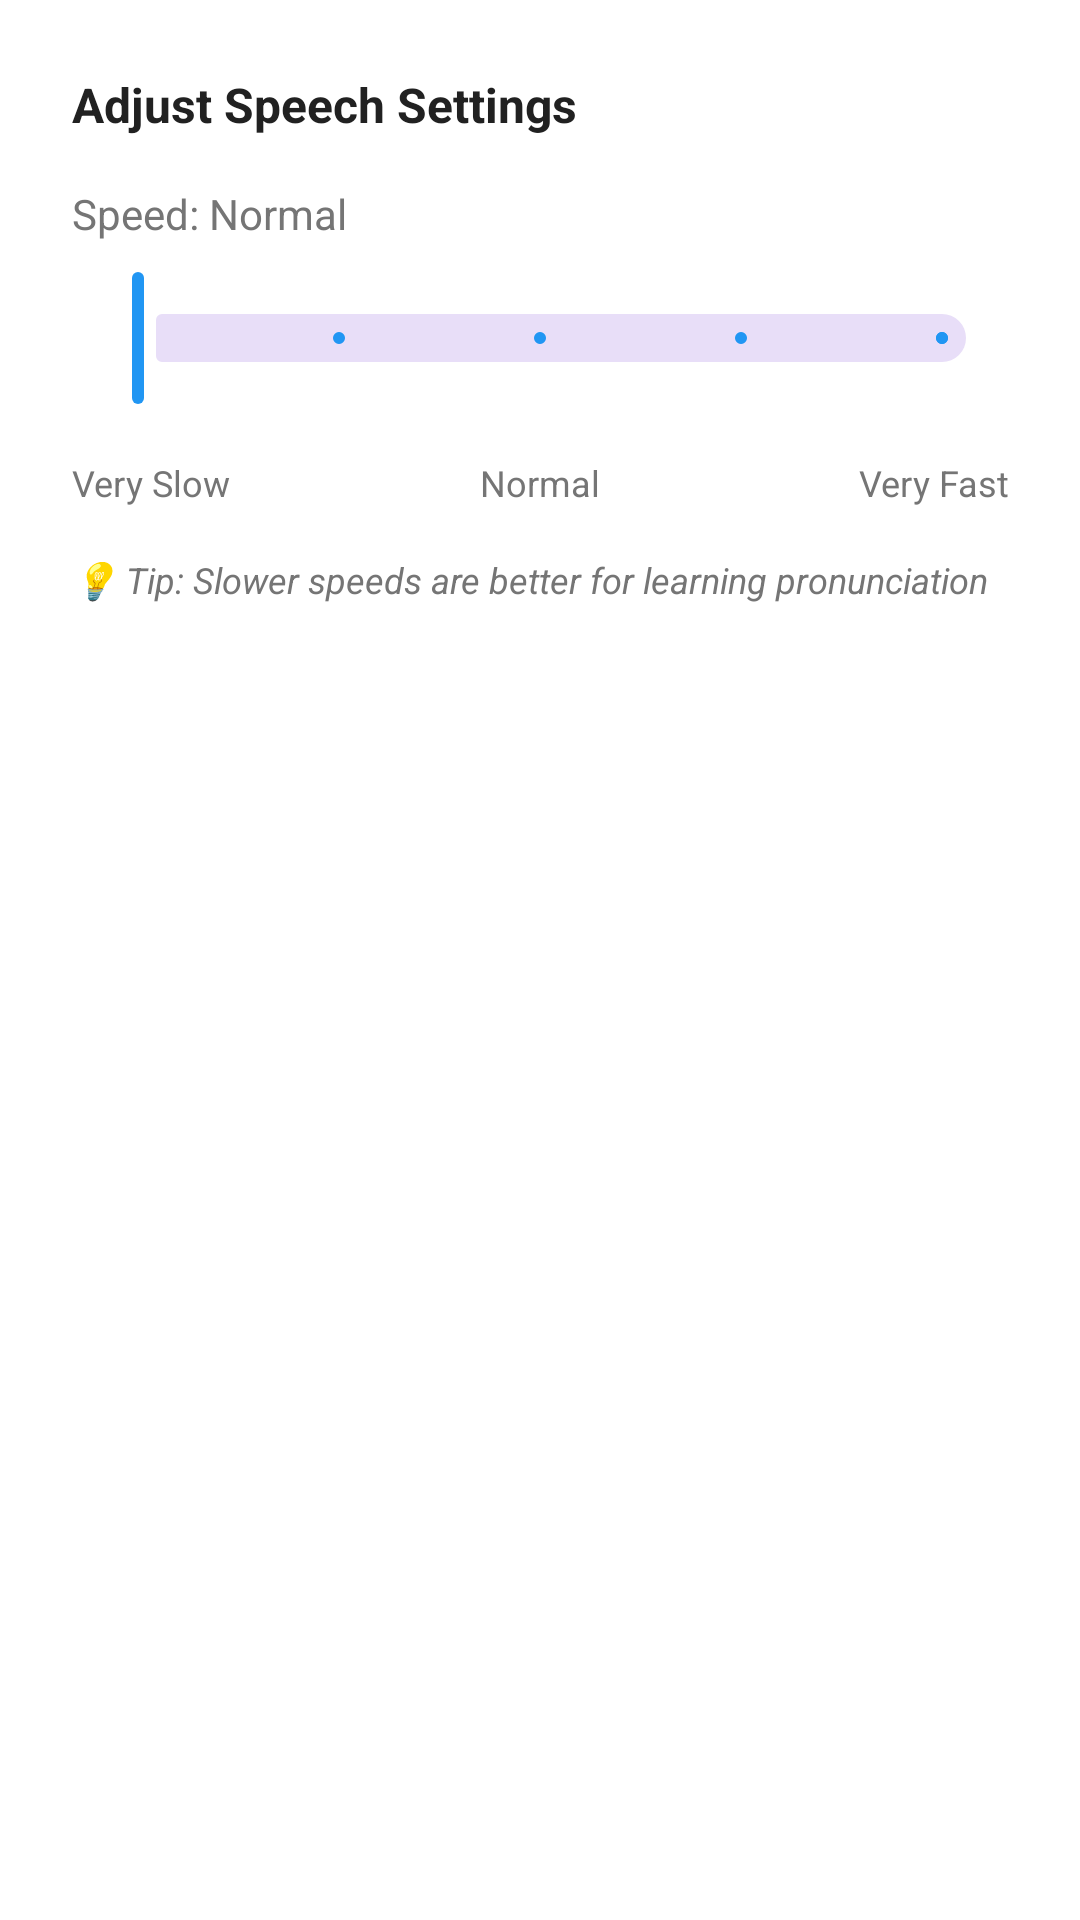

Layout XML and referenced resources for this Android screen:
<!-- AndroidManifest.xml: application theme Theme.Translator -->
<!-- res/layout/dialog_speech_settings.xml -->
<?xml version="1.0" encoding="utf-8"?>

<LinearLayout xmlns:android="http://schemas.android.com/apk/res/android"
    xmlns:app="http://schemas.android.com/apk/res-auto"
    android:layout_width="match_parent"
    android:layout_height="wrap_content"
    android:orientation="vertical"
    android:padding="24dp">

    <TextView
        android:layout_width="wrap_content"
        android:layout_height="wrap_content"
        android:layout_marginBottom="16dp"
        android:text="Adjust Speech Settings"
        android:textColor="@color/text_primary"
        android:textSize="16sp"
        android:textStyle="bold" />

    <TextView
        android:id="@+id/tv_speed_text"
        android:layout_width="wrap_content"
        android:layout_height="wrap_content"
        android:layout_marginBottom="8dp"
        android:text="Speed: Normal"
        android:textColor="@color/text_secondary"
        android:textSize="14sp" />

    <com.google.android.material.slider.Slider
        android:id="@+id/slider_speech_speed"
        android:layout_width="match_parent"
        android:layout_height="wrap_content"
        android:layout_marginBottom="16dp"
        android:stepSize="0.25"
        android:valueFrom="0.5"
        android:valueTo="1.5"
        android:contentDescription="Speech speed slider, range from very slow to very fast"
        android:importantForAccessibility="yes"
        app:labelBehavior="gone" />

    <LinearLayout
        android:layout_width="match_parent"
        android:layout_height="wrap_content"
        android:orientation="horizontal">

        <TextView
            android:layout_width="0dp"
            android:layout_height="wrap_content"
            android:layout_weight="1"
            android:text="Very Slow"
            android:textAlignment="textStart"
            android:textColor="@color/text_secondary"
            android:textSize="12sp" />

        <TextView
            android:layout_width="0dp"
            android:layout_height="wrap_content"
            android:layout_weight="1"
            android:text="Normal"
            android:textAlignment="center"
            android:textColor="@color/text_secondary"
            android:textSize="12sp" />

        <TextView
            android:layout_width="0dp"
            android:layout_height="wrap_content"
            android:layout_weight="1"
            android:text="Very Fast"
            android:textAlignment="textEnd"
            android:textColor="@color/text_secondary"
            android:textSize="12sp" />

    </LinearLayout>

    <TextView
        android:layout_width="wrap_content"
        android:layout_height="wrap_content"
        android:layout_marginTop="16dp"
        android:text="💡 Tip: Slower speeds are better for learning pronunciation"
        android:textColor="@color/text_secondary"
        android:textSize="12sp"
        android:textStyle="italic" />

</LinearLayout>
<!-- resources referenced by this layout -->
<resources>
  <color name="text_primary">#212121</color>
  <color name="text_secondary">#757575</color>
  <style name="Theme.Translator" parent="Base.Theme.Translator" />
  <style name="Base.Theme.Translator" parent="Theme.Material3.DayNight.NoActionBar">
          
          <item name="colorPrimary">@color/primary_color</item>
          <item name="colorPrimaryDark">@color/primary_dark</item>
          <item name="colorAccent">@color/accent_color</item>
          <item name="android:colorBackground">@android:color/white</item>
          <item name="android:textColorPrimary">@color/text_primary</item>
      </style>
  <color name="primary_color">#2196F3</color>
  <color name="primary_dark">#1976D2</color>
  <color name="accent_color">#FF5722</color>
</resources>
